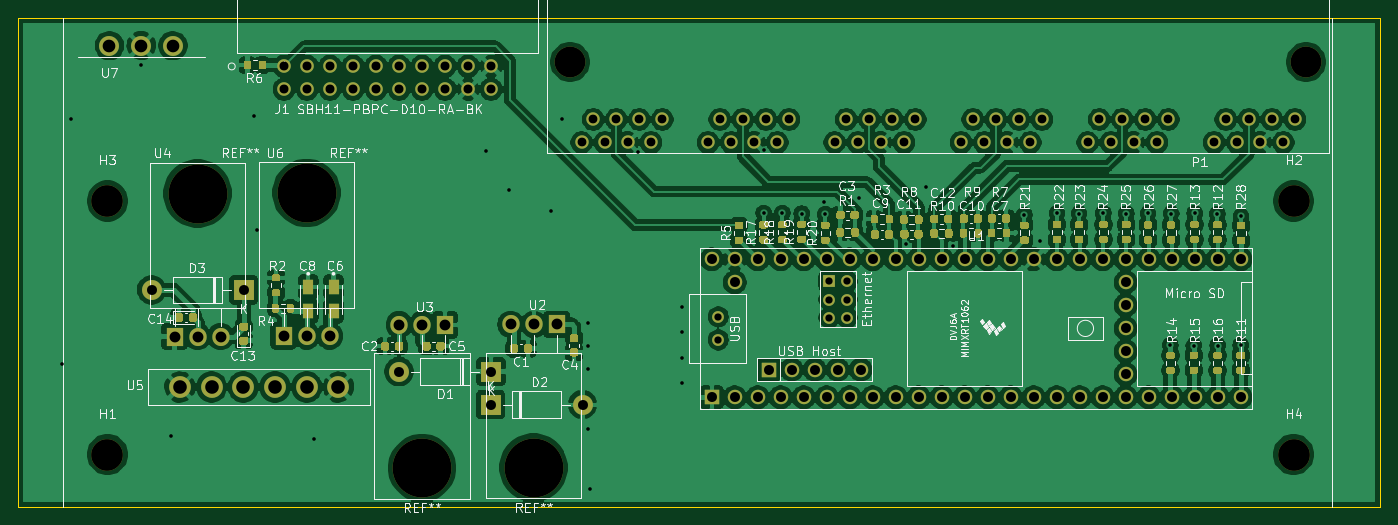
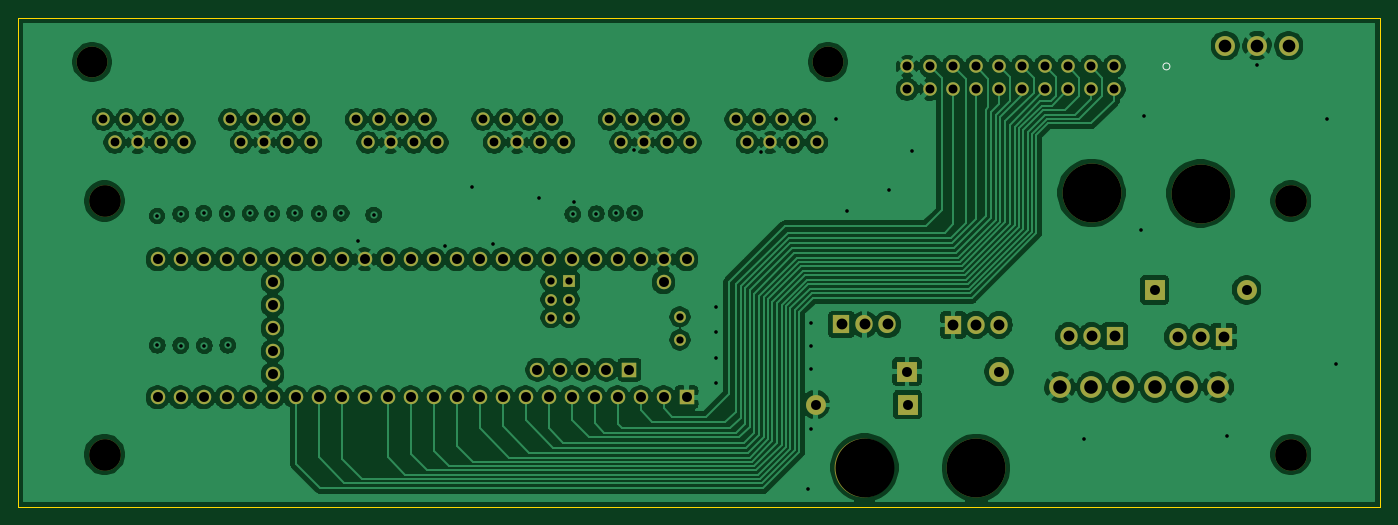
Circuit board: 12 layer files. Board 150.4 x 54.0 mm.
- bottom_copper: TeensyBoardv2-B_Cu.gbr (279117 bytes)
- bottom_mask: TeensyBoardv2-B_Mask.gbr (5652 bytes)
- paste: TeensyBoardv2-B_Paste.gbr (477 bytes)
- bottom_silk: TeensyBoardv2-B_SilkS.gbr (594 bytes)
- outline: TeensyBoardv2-Edge_Cuts.gbr (711 bytes)
- top_copper: TeensyBoardv2-F_Cu.gbr (388022 bytes)
- top_mask: TeensyBoardv2-F_Mask.gbr (34216 bytes)
- paste: TeensyBoardv2-F_Paste.gbr (29036 bytes)
- top_silk: TeensyBoardv2-F_SilkS.gbr (79493 bytes)
- inner_copper: TeensyBoardv2-In1_Cu.gbr (230183 bytes)
- inner_copper: TeensyBoardv2-In2_Cu.gbr (259111 bytes)
- drill: TeensyBoardv2.drl (3784 bytes)

=== bottom_copper: TeensyBoardv2-B_Cu.gbr (279117 bytes, source omitted) ===
=== bottom_mask: TeensyBoardv2-B_Mask.gbr ===
%TF.GenerationSoftware,KiCad,Pcbnew,(5.1.10-1-10_14)*%
%TF.CreationDate,2021-11-09T17:04:18-05:00*%
%TF.ProjectId,TeensyBoardv2,5465656e-7379-4426-9f61-726476322e6b,v01*%
%TF.SameCoordinates,Original*%
%TF.FileFunction,Soldermask,Bot*%
%TF.FilePolarity,Negative*%
%FSLAX46Y46*%
G04 Gerber Fmt 4.6, Leading zero omitted, Abs format (unit mm)*
G04 Created by KiCad (PCBNEW (5.1.10-1-10_14)) date 2021-11-09 17:04:18*
%MOMM*%
%LPD*%
G01*
G04 APERTURE LIST*
%ADD10C,1.478000*%
%ADD11C,3.400000*%
%ADD12C,2.200000*%
%ADD13C,1.300000*%
%ADD14C,1.600000*%
%ADD15R,1.300000X1.300000*%
%ADD16R,1.600000X1.600000*%
%ADD17R,2.200000X2.200000*%
%ADD18O,2.200000X2.200000*%
%ADD19C,1.498600*%
%ADD20C,3.500000*%
%ADD21C,2.400000*%
%ADD22O,1.905000X2.000000*%
%ADD23R,1.905000X2.000000*%
%ADD24O,6.500000X6.500000*%
G04 APERTURE END LIST*
D10*
%TO.C,P1*%
X182751000Y-89000000D03*
X180211000Y-89000000D03*
X177671000Y-89000000D03*
X181481000Y-91540000D03*
X184021000Y-91540000D03*
X178941000Y-91540000D03*
X176365000Y-91540000D03*
X185291000Y-89000000D03*
X199261000Y-89000000D03*
X191641000Y-89000000D03*
X196721000Y-89000000D03*
X195451000Y-91540000D03*
X190335000Y-91540000D03*
X194181000Y-89000000D03*
X192911000Y-91540000D03*
X197991000Y-91540000D03*
X213231000Y-89000000D03*
X205611000Y-89000000D03*
X210691000Y-89000000D03*
X209421000Y-91540000D03*
X204305000Y-91540000D03*
X208151000Y-89000000D03*
X206881000Y-91540000D03*
X211961000Y-91540000D03*
X220851000Y-91540000D03*
X219581000Y-89000000D03*
X218275000Y-91540000D03*
X224661000Y-89000000D03*
X222121000Y-89000000D03*
X227201000Y-89000000D03*
X223391000Y-91540000D03*
X225931000Y-91540000D03*
X239901000Y-91540000D03*
X238631000Y-89000000D03*
X236091000Y-89000000D03*
X241171000Y-89000000D03*
X237361000Y-91540000D03*
X234821000Y-91540000D03*
X233551000Y-89000000D03*
X232245000Y-91540000D03*
X255141000Y-89000000D03*
X251331000Y-91540000D03*
D11*
X256375000Y-82650000D03*
X175095000Y-82650000D03*
D10*
X248791000Y-91540000D03*
X247521000Y-89000000D03*
X246215000Y-91540000D03*
X253871000Y-91540000D03*
X252601000Y-89000000D03*
X250061000Y-89000000D03*
%TD*%
D12*
%TO.C,U7*%
X131230000Y-80850000D03*
X127730000Y-80850000D03*
X124230000Y-80850000D03*
%TD*%
D13*
%TO.C,U1*%
X191464000Y-110800000D03*
X191464000Y-113340000D03*
D14*
X236454000Y-106990000D03*
X236454000Y-109530000D03*
X236454000Y-112070000D03*
X236454000Y-114610000D03*
X236454000Y-117150000D03*
D13*
X203704000Y-110888400D03*
X205704000Y-110888400D03*
X205704000Y-108888400D03*
X203704000Y-108888400D03*
X205704000Y-106888400D03*
D15*
X203704000Y-106888400D03*
D14*
X231374000Y-119690000D03*
X233914000Y-119690000D03*
X236454000Y-119690000D03*
X238994000Y-119690000D03*
X228834000Y-119690000D03*
X226294000Y-119690000D03*
X223754000Y-119690000D03*
X241534000Y-119690000D03*
X244074000Y-119690000D03*
X246614000Y-119690000D03*
X249154000Y-119690000D03*
X249154000Y-104450000D03*
X246614000Y-104450000D03*
X244074000Y-104450000D03*
X241534000Y-104450000D03*
X238994000Y-104450000D03*
X236454000Y-104450000D03*
X233914000Y-104450000D03*
X231374000Y-104450000D03*
X228834000Y-104450000D03*
X226294000Y-104450000D03*
X221214000Y-119690000D03*
X218674000Y-119690000D03*
X216134000Y-119690000D03*
X213594000Y-119690000D03*
X211054000Y-119690000D03*
X208514000Y-119690000D03*
X205974000Y-119690000D03*
X203434000Y-119690000D03*
X200894000Y-119690000D03*
X198354000Y-119690000D03*
X195814000Y-119690000D03*
X193274000Y-119690000D03*
D16*
X190734000Y-119690000D03*
D14*
X223754000Y-104450000D03*
X221214000Y-104450000D03*
X218674000Y-104450000D03*
X216134000Y-104450000D03*
X213594000Y-104450000D03*
X211054000Y-104450000D03*
X208514000Y-104450000D03*
X205974000Y-104450000D03*
X203434000Y-104450000D03*
X200894000Y-104450000D03*
X198354000Y-104450000D03*
X195814000Y-104450000D03*
X193274000Y-104450000D03*
X190734000Y-104450000D03*
D16*
X197033200Y-116639200D03*
D14*
X199573200Y-116639200D03*
X202113200Y-116639200D03*
X204653200Y-116639200D03*
X207193200Y-116639200D03*
X193274000Y-106990000D03*
%TD*%
D17*
%TO.C,D2*%
X166320000Y-120494000D03*
D18*
X176480000Y-120494000D03*
%TD*%
%TO.C,D1*%
X156210000Y-116840000D03*
D17*
X166370000Y-116840000D03*
%TD*%
%TO.C,D3*%
X139042000Y-107820000D03*
D18*
X128882000Y-107820000D03*
%TD*%
D19*
%TO.C,J1*%
X143510000Y-83140000D03*
X143510000Y-85680000D03*
X146050000Y-83140000D03*
X146050000Y-85680000D03*
X148590000Y-83140000D03*
X148590000Y-85680000D03*
X151130000Y-83140000D03*
X151130000Y-85680000D03*
X153670000Y-83140000D03*
X153670000Y-85680000D03*
X156210000Y-83140000D03*
X156210000Y-85680000D03*
X158750000Y-83140000D03*
X158750000Y-85680000D03*
X161290000Y-83140000D03*
X161290000Y-85680000D03*
X163830000Y-83140000D03*
X163830000Y-85680000D03*
X166370000Y-83140000D03*
X166370000Y-85680000D03*
%TD*%
D20*
%TO.C,H1*%
X124000000Y-126000000D03*
%TD*%
%TO.C,H2*%
X255000000Y-98000000D03*
%TD*%
%TO.C,H3*%
X124000000Y-98000000D03*
%TD*%
%TO.C,H4*%
X255000000Y-126000000D03*
%TD*%
D21*
%TO.C,U5*%
X132010000Y-118550000D03*
X135510000Y-118550000D03*
X139010000Y-118550000D03*
X142510000Y-118550000D03*
X146010000Y-118550000D03*
X149510000Y-118550000D03*
%TD*%
D22*
%TO.C,U2*%
X168536920Y-111634340D03*
X171076920Y-111634340D03*
D23*
X173616920Y-111634340D03*
D24*
X171076920Y-127434340D03*
%TD*%
D22*
%TO.C,U3*%
X156204920Y-111686340D03*
X158744920Y-111686340D03*
D23*
X161284920Y-111686340D03*
D24*
X158744920Y-127486340D03*
%TD*%
%TO.C,U4*%
X133967080Y-97173660D03*
D23*
X131427080Y-112973660D03*
D22*
X133967080Y-112973660D03*
X136507080Y-112973660D03*
%TD*%
D24*
%TO.C,U6*%
X146003080Y-97109660D03*
D23*
X143463080Y-112909660D03*
D22*
X146003080Y-112909660D03*
X148543080Y-112909660D03*
%TD*%
M02*

=== paste: TeensyBoardv2-B_Paste.gbr ===
%TF.GenerationSoftware,KiCad,Pcbnew,(5.1.10-1-10_14)*%
%TF.CreationDate,2021-11-09T17:04:18-05:00*%
%TF.ProjectId,TeensyBoardv2,5465656e-7379-4426-9f61-726476322e6b,v01*%
%TF.SameCoordinates,Original*%
%TF.FileFunction,Paste,Bot*%
%TF.FilePolarity,Positive*%
%FSLAX46Y46*%
G04 Gerber Fmt 4.6, Leading zero omitted, Abs format (unit mm)*
G04 Created by KiCad (PCBNEW (5.1.10-1-10_14)) date 2021-11-09 17:04:18*
%MOMM*%
%LPD*%
G01*
G04 APERTURE LIST*
G04 APERTURE END LIST*
M02*

=== bottom_silk: TeensyBoardv2-B_SilkS.gbr ===
%TF.GenerationSoftware,KiCad,Pcbnew,(5.1.10-1-10_14)*%
%TF.CreationDate,2021-11-09T17:04:18-05:00*%
%TF.ProjectId,TeensyBoardv2,5465656e-7379-4426-9f61-726476322e6b,v01*%
%TF.SameCoordinates,Original*%
%TF.FileFunction,Legend,Bot*%
%TF.FilePolarity,Positive*%
%FSLAX46Y46*%
G04 Gerber Fmt 4.6, Leading zero omitted, Abs format (unit mm)*
G04 Created by KiCad (PCBNEW (5.1.10-1-10_14)) date 2021-11-09 17:04:18*
%MOMM*%
%LPD*%
G01*
G04 APERTURE LIST*
%ADD10C,0.120000*%
G04 APERTURE END LIST*
D10*
%TO.C,J1*%
X138112500Y-83140000D02*
G75*
G03*
X138112500Y-83140000I-381000J0D01*
G01*
%TD*%
M02*

=== outline: TeensyBoardv2-Edge_Cuts.gbr ===
%TF.GenerationSoftware,KiCad,Pcbnew,(5.1.10-1-10_14)*%
%TF.CreationDate,2021-11-09T17:04:18-05:00*%
%TF.ProjectId,TeensyBoardv2,5465656e-7379-4426-9f61-726476322e6b,v01*%
%TF.SameCoordinates,Original*%
%TF.FileFunction,Profile,NP*%
%FSLAX46Y46*%
G04 Gerber Fmt 4.6, Leading zero omitted, Abs format (unit mm)*
G04 Created by KiCad (PCBNEW (5.1.10-1-10_14)) date 2021-11-09 17:04:18*
%MOMM*%
%LPD*%
G01*
G04 APERTURE LIST*
%TA.AperFunction,Profile*%
%ADD10C,0.050000*%
%TD*%
G04 APERTURE END LIST*
D10*
X264550000Y-131780000D02*
X114150000Y-131780000D01*
X264550000Y-77780000D02*
X264550000Y-131780000D01*
X114150000Y-77780000D02*
X264550000Y-77780000D01*
X114150000Y-131780000D02*
X114150000Y-77780000D01*
M02*

=== top_copper: TeensyBoardv2-F_Cu.gbr (388022 bytes, source omitted) ===
=== top_mask: TeensyBoardv2-F_Mask.gbr (34216 bytes, source omitted) ===
=== paste: TeensyBoardv2-F_Paste.gbr (29036 bytes, source omitted) ===
=== top_silk: TeensyBoardv2-F_SilkS.gbr (79493 bytes, source omitted) ===
=== inner_copper: TeensyBoardv2-In1_Cu.gbr (230183 bytes, source omitted) ===
=== inner_copper: TeensyBoardv2-In2_Cu.gbr (259111 bytes, source omitted) ===
=== drill: TeensyBoardv2.drl ===
M48
; DRILL file {KiCad (5.1.10-1-10_14)} date Tuesday, November 09, 2021 at 05:04:23 PM
; FORMAT={-:-/ absolute / inch / decimal}
; #@! TF.CreationDate,2021-11-09T17:04:23-05:00
; #@! TF.GenerationSoftware,Kicad,Pcbnew,(5.1.10-1-10_14)
FMAT,2
INCH
T1C0.0157
T2C0.0315
T3C0.0382
T4C0.0390
T5C0.0433
T6C0.0472
T7C0.0551
T8C0.0591
T9C0.1339
T10C0.1378
T11C0.2559
%
G90
G05
T1
X4.685Y-4.5669
X4.7244Y-3.5039
X5.0291Y-3.2673
X5.1575Y-4.8819
X5.52Y-3.49
X5.5335Y-3.9844
X5.7803Y-4.8929
X6.53Y-3.64
X6.63Y-3.81
X6.81Y-3.9
X6.86Y-3.5
X6.97Y-4.39
X6.97Y-4.49
X6.97Y-4.59
X6.97Y-4.85
X6.98Y-5.11
X7.1874Y-3.6441
X7.38Y-4.32
X7.38Y-4.43
X7.38Y-4.54
X7.38Y-4.65
X7.735Y-3.911
X7.7358Y-3.6382
X7.8161Y-3.9114
X7.9008Y-3.9134
X7.9996Y-3.861
X8.0035Y-3.9161
X8.1488Y-3.8472
X8.352Y-4.0469
X8.4429Y-3.7957
X8.5591Y-4.0547
X8.8689Y-3.9189
X8.9362Y-4.0307
X9.0106Y-3.9114
X9.1067Y-3.9138
X9.2126Y-3.9114
X9.3118Y-3.9138
X9.4063Y-3.9126
X9.5039Y-4.4858
X9.5071Y-3.913
X9.6055Y-4.487
X9.6087Y-3.9122
X9.7083Y-3.9157
X9.7087Y-4.4866
X9.8094Y-4.4854
X9.811Y-3.9236
T2
X7.538Y-4.3622
X7.538Y-4.4622
X8.0198Y-4.2082
X8.0198Y-4.2869
X8.0198Y-4.3657
X8.0986Y-4.2082
X8.0986Y-4.2869
X8.0986Y-4.3657
T3
X6.9435Y-3.6039
X6.9949Y-3.5039
X7.0449Y-3.6039
X7.0949Y-3.5039
X7.1449Y-3.6039
X7.1949Y-3.5039
X7.2449Y-3.6039
X7.2949Y-3.5039
X7.4935Y-3.6039
X7.5449Y-3.5039
X7.5949Y-3.6039
X7.6449Y-3.5039
X7.6949Y-3.6039
X7.7449Y-3.5039
X7.7949Y-3.6039
X7.8449Y-3.5039
X8.0435Y-3.6039
X8.0949Y-3.5039
X8.1449Y-3.6039
X8.1949Y-3.5039
X8.2449Y-3.6039
X8.2949Y-3.5039
X8.3449Y-3.6039
X8.3949Y-3.5039
X8.5935Y-3.6039
X8.6449Y-3.5039
X8.6949Y-3.6039
X8.7449Y-3.5039
X8.7949Y-3.6039
X8.8449Y-3.5039
X8.8949Y-3.6039
X8.9449Y-3.5039
X9.1435Y-3.6039
X9.1949Y-3.5039
X9.2449Y-3.6039
X9.2949Y-3.5039
X9.3449Y-3.6039
X9.3949Y-3.5039
X9.4449Y-3.6039
X9.4949Y-3.5039
X9.6935Y-3.6039
X9.7449Y-3.5039
X9.7949Y-3.6039
X9.8449Y-3.5039
X9.8949Y-3.6039
X9.9449Y-3.5039
X9.9949Y-3.6039
X10.0449Y-3.5039
T4
X5.65Y-3.2732
X5.65Y-3.3732
X5.75Y-3.2732
X5.75Y-3.3732
X5.85Y-3.2732
X5.85Y-3.3732
X5.95Y-3.2732
X5.95Y-3.3732
X6.05Y-3.2732
X6.05Y-3.3732
X6.15Y-3.2732
X6.15Y-3.3732
X6.25Y-3.2732
X6.25Y-3.3732
X6.35Y-3.2732
X6.35Y-3.3732
X6.45Y-3.2732
X6.45Y-3.3732
X6.55Y-3.2732
X6.55Y-3.3732
T5
X5.0741Y-4.2449
X5.4741Y-4.2449
X6.15Y-4.6
X6.548Y-4.7439
X6.55Y-4.6
X6.948Y-4.7439
X7.5092Y-4.1122
X7.5092Y-4.7122
X7.6092Y-4.1122
X7.6092Y-4.2122
X7.6092Y-4.7122
X7.7092Y-4.1122
X7.7092Y-4.7122
X7.7572Y-4.5921
X7.8092Y-4.1122
X7.8092Y-4.7122
X7.8572Y-4.5921
X7.9092Y-4.1122
X7.9092Y-4.7122
X7.9572Y-4.5921
X8.0092Y-4.1122
X8.0092Y-4.7122
X8.0572Y-4.5921
X8.1092Y-4.1122
X8.1092Y-4.7122
X8.1572Y-4.5921
X8.2092Y-4.1122
X8.2092Y-4.7122
X8.3092Y-4.1122
X8.3092Y-4.7122
X8.4092Y-4.1122
X8.4092Y-4.7122
X8.5092Y-4.1122
X8.5092Y-4.7122
X8.6092Y-4.1122
X8.6092Y-4.7122
X8.7092Y-4.1122
X8.7092Y-4.7122
X8.8092Y-4.1122
X8.8092Y-4.7122
X8.9092Y-4.1122
X8.9092Y-4.7122
X9.0092Y-4.1122
X9.0092Y-4.7122
X9.1092Y-4.1122
X9.1092Y-4.7122
X9.2092Y-4.1122
X9.2092Y-4.7122
X9.3092Y-4.1122
X9.3092Y-4.2122
X9.3092Y-4.3122
X9.3092Y-4.4122
X9.3092Y-4.5122
X9.3092Y-4.6122
X9.3092Y-4.7122
X9.4092Y-4.1122
X9.4092Y-4.7122
X9.5092Y-4.1122
X9.5092Y-4.7122
X9.6092Y-4.1122
X9.6092Y-4.7122
X9.7092Y-4.1122
X9.7092Y-4.7122
X9.8092Y-4.1122
X9.8092Y-4.7122
T6
X5.1743Y-4.4478
X5.2743Y-4.4478
X5.3743Y-4.4478
X5.6482Y-4.4453
X5.7482Y-4.4453
X5.8482Y-4.4453
X6.1498Y-4.3971
X6.2498Y-4.3971
X6.3498Y-4.3971
X6.6353Y-4.3951
X6.7353Y-4.3951
X6.8353Y-4.3951
T7
X4.8909Y-3.1831
X5.0287Y-3.1831
X5.1665Y-3.1831
T8
X5.1972Y-4.6673
X5.335Y-4.6673
X5.4728Y-4.6673
X5.6106Y-4.6673
X5.7484Y-4.6673
X5.8862Y-4.6673
T9
X6.8935Y-3.2539
X10.0935Y-3.2539
T10
X4.8819Y-3.8583
X4.8819Y-4.9606
X10.0394Y-3.8583
X10.0394Y-4.9606
T11
X5.2743Y-3.8257
X5.7482Y-3.8232
X6.2498Y-5.0191
X6.7353Y-5.0171
T0
M30

